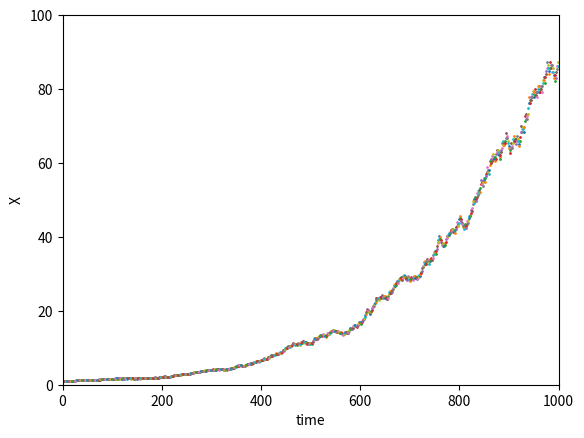

This chart was generated by the following Python code:
import math
import random
import matplotlib
import matplotlib.pyplot as plt

totalSimulations = 1000
t = 0
n = 0

# r0 is decay
r0 = 0.01

# r1 is production
r1 = 0.02

X = 1

simulation = list()


while n < totalSimulations:
    rT = random.uniform(0, 1)
    rR = bool(random.getrandbits(1))
    t = t +rT

    if rR == 0 and X > 0:
        X = X - r0 * X

    else:
        X = X + r1 * X


    n = n + 1
    simulation.append((t, X))


fig = plt.figure()
plt.axis([0,1000, 0, 100])
plt.xlabel("time")
plt.ylabel("X")


for i in range(len(simulation)):
    print(str(i), str(simulation[i][0]), str(simulation[i][1]))
    plt.scatter(i, simulation[i][1], s=1)
    #plt.pause(0.001)



plt.show()

